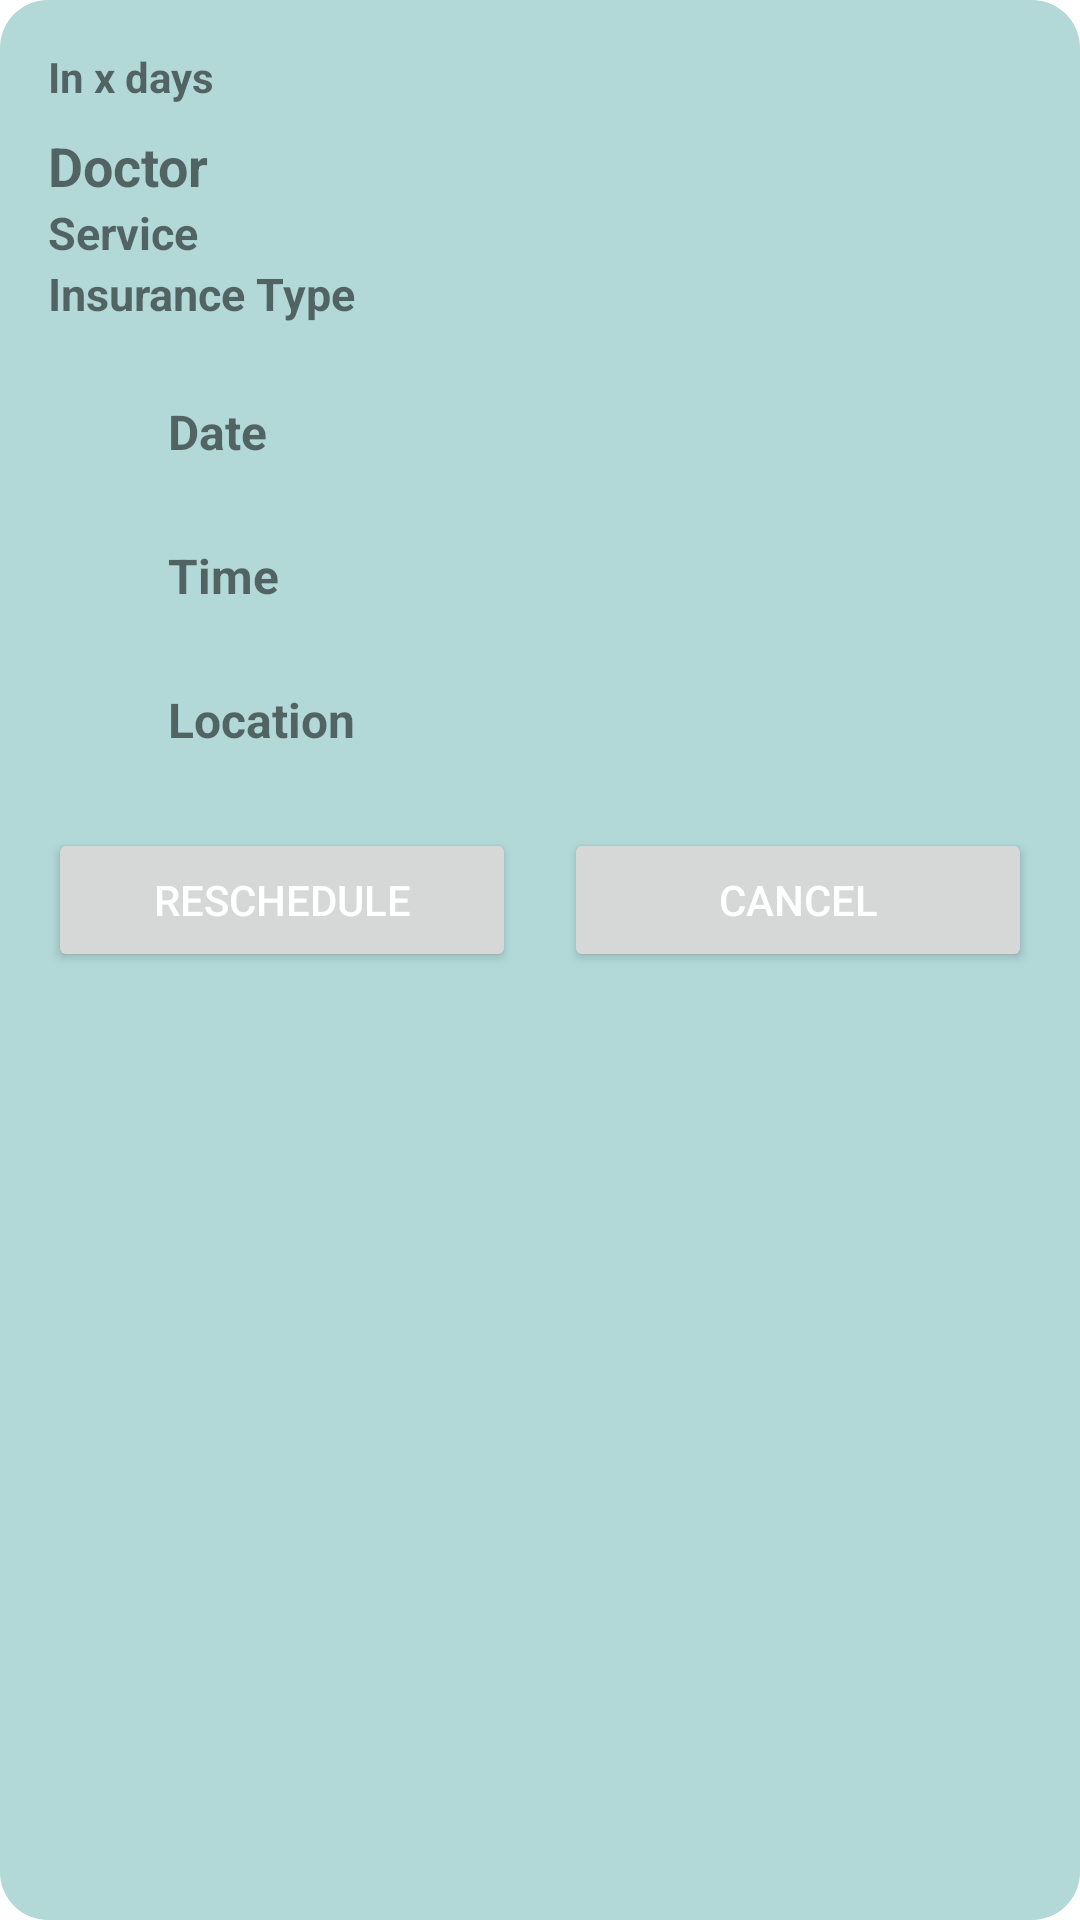

The Android layout XML behind this screen, and the referenced resources:
<!-- AndroidManifest.xml: application theme Theme.DentalHub -->
<!-- res/layout/card_appointment.xml -->
<?xml version="1.0" encoding="utf-8"?>
<LinearLayout xmlns:android="http://schemas.android.com/apk/res/android"
    android:layout_width="match_parent"
    android:layout_height="wrap_content"
    xmlns:app="http://schemas.android.com/apk/res-auto"
    android:orientation="vertical"
    android:padding="16dp"
    android:layout_margin="12dp"
    android:background="@drawable/rounded_bg_light_teal">

    <TextView
        android:id="@+id/textViewLeft"
        android:layout_width="wrap_content"
        android:layout_height="wrap_content"
        android:text="@string/time_left"
        android:textSize="14sp"
        android:textStyle="bold"
        android:layout_marginBottom="8dp"/>

    <TextView
        android:id="@+id/textViewDoctor"
        android:layout_width="wrap_content"
        android:layout_height="wrap_content"
        android:textSize="18sp"
        android:text="@string/doctor"
        android:textStyle="bold"/>

    <TextView
        android:id="@+id/textViewService"
        android:layout_width="wrap_content"
        android:layout_height="wrap_content"
        android:textSize="15sp"
        android:text="@string/service"
        android:textStyle="bold"/>

    <TextView
        android:id="@+id/textViewInsurance"
        android:layout_width="wrap_content"
        android:layout_height="wrap_content"
        android:textSize="15sp"
        android:text="@string/insurance"
        android:textStyle="bold"/>

    <LinearLayout
        android:layout_width="wrap_content"
        android:layout_height="wrap_content"
        android:orientation="horizontal"
        android:gravity="center_vertical"
        android:layout_marginTop="16dp">

        <ImageView
            android:layout_width="40dp"
            android:layout_height="40dp"
            android:src="@drawable/calendar"
            android:padding="1dp"
            app:tint="@color/darkTeal"
            android:contentDescription="@string/calendar_icon_description" />

        <TextView
            android:id="@+id/textViewDate"
            android:layout_width="wrap_content"
            android:layout_height="wrap_content"
            android:text="@string/date"
            android:textSize="16sp"
            android:textStyle="bold"/>

    </LinearLayout>

    <LinearLayout
        android:layout_width="wrap_content"
        android:layout_height="wrap_content"
        android:orientation="horizontal"
        android:gravity="center_vertical"
        android:layout_marginTop="8dp">

        <ImageView
            android:layout_width="40dp"
            android:layout_height="40dp"
            android:src="@drawable/clock"
            android:padding="10dp"
            app:tint="@color/darkTeal"
            android:contentDescription="@string/clock_icon_description" />

        <TextView
            android:id="@+id/textViewTime"
            android:layout_width="wrap_content"
            android:layout_height="wrap_content"
            android:text="@string/time"
            android:textSize="16sp"
            android:textStyle="bold"/>

    </LinearLayout>

    <LinearLayout
        android:layout_width="wrap_content"
        android:layout_height="wrap_content"
        android:orientation="horizontal"
        android:gravity="center_vertical"
        android:layout_marginTop="8dp">

        <ImageView
            android:layout_width="40dp"
            android:layout_height="40dp"
            android:src="@drawable/location"
            android:padding="8dp"
            app:tint="@color/darkTeal"
            android:contentDescription="@string/location_icon_description" />

        <TextView
            android:id="@+id/textViewLocation"
            android:layout_width="wrap_content"
            android:layout_height="wrap_content"
            android:text="@string/location"
            android:textSize="16sp"
            android:textStyle="bold"/>
    </LinearLayout>

    <LinearLayout
        android:layout_width="match_parent"
        android:layout_height="wrap_content"
        android:orientation="horizontal"
        android:layout_marginTop="16dp"
        android:gravity="center">

        <Button
            android:id="@+id/buttonReschedule"
            android:layout_width="0dp"
            android:layout_height="wrap_content"
            android:layout_weight="1"
            android:text="@string/reschedule_button"
            android:layout_marginEnd="8dp"
            android:textColor="@color/white"/>

        <Button
            android:id="@+id/buttonCancel"
            android:layout_width="0dp"
            android:layout_height="wrap_content"
            android:layout_weight="1"
            android:text="@string/cancel_button"
            android:layout_marginStart="8dp"
            android:textColor="@color/white"/>

    </LinearLayout>

</LinearLayout>
<!-- resources referenced by this layout -->
<resources>
  <color name="darkTeal">#66b2b2</color>
  <color name="white">#FFFFFFFF</color>
  <!-- drawable rounded_bg_light_teal (drawable) -->
  <?xml version="1.0" encoding="utf-8"?>
  <shape
      xmlns:android="http://schemas.android.com/apk/res/android"
      android:shape="rectangle">
  
      <corners android:radius="16dp"/>
  
      <solid android:color="@color/lightTeal"/>
  
      <padding android:left="4dp" android:top="4dp" android:right="4dp" android:bottom="4dp"/>
  
  </shape>
  <string name="calendar_icon_description">Calendar Icon</string>
  <string name="cancel_button">Cancel</string>
  <string name="clock_icon_description">Clock/Time Icon</string>
  <string name="date">Date</string>
  <string name="doctor">Doctor</string>
  <string name="insurance">Insurance Type</string>
  <string name="location">Location</string>
  <string name="location_icon_description">Location Icon</string>
  <string name="reschedule_button">Reschedule</string>
  <string name="service">Service</string>
  <string name="time">Time</string>
  <string name="time_left">In x days</string>
  <style name="Theme.DentalHub" parent="Theme.MaterialComponents.DayNight.DarkActionBar">
  
          
          <item name="colorPrimary">@color/darkTeal</item>
          
          <item name="colorSecondary">@color/lightTeal</item>
          <item name="colorSecondaryVariant">@color/teal_700</item>
          <item name="colorOnSecondary">@color/black</item>
          
          <item name="android:statusBarColor">@color/teal_700</item>
          
  
      </style>
  <color name="lightTeal">#b2d8d8</color>
  <color name="teal_700">#FF018786</color>
  <color name="black">#FF000000</color>
</resources>
